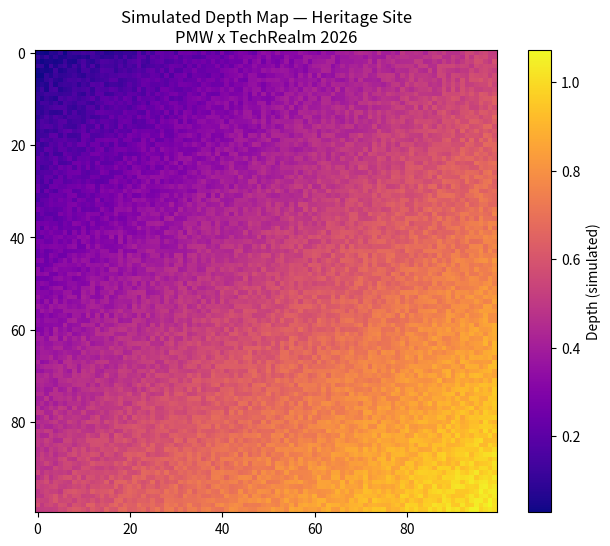

Recreate this plot in Python. (Note: this script raises an exception after producing the figure.)
# Monocular Depth Estimation Experiment
# Amna Hafeez | PMW x TechRealm 2026 | AI-assisted with Gemini CLI

import numpy as np
import matplotlib
matplotlib.use('Agg')  # Save to file instead of displaying
import matplotlib.pyplot as plt

print("=== PMW Depth Estimation Experiment ===")
print("Method: Monocular Depth Estimation (simulated)")
print("Why: Works with single images — ideal for heritage site photos")
print("")

# Simulate a depth map (what a real model would output)
np.random.seed(42)
depth_map = np.random.rand(100, 100)

# Make it look like a real depth map with gradients
for i in range(100):
    for j in range(100):
        depth_map[i][j] = (i + j) / 200.0 + np.random.rand() * 0.1

print("Generating simulated depth map...")
plt.figure(figsize=(8, 6))
plt.imshow(depth_map, cmap='plasma')
plt.colorbar(label='Depth (simulated)')
plt.title('Simulated Depth Map — Heritage Site\nPMW x TechRealm 2026')
plt.savefig('research/depth_map_output.png')
print("Saved output to: research/depth_map_output.png")
print("")
print("=== Experiment Complete ===")
